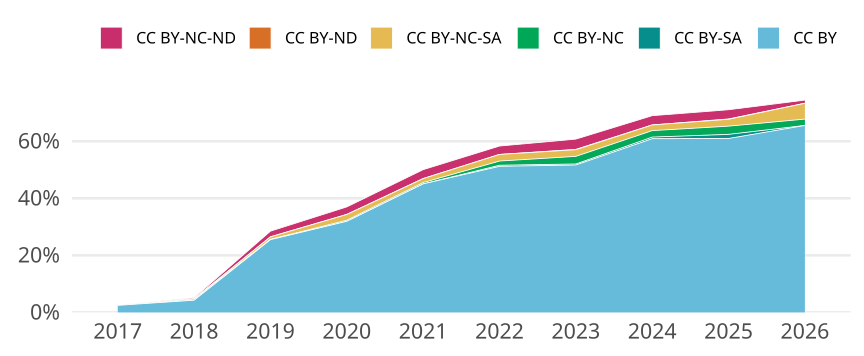

Source data for this figure (header and first rows):
cr_year, jn_all, cc, cc_total, prop
2017, 773, CC BY, 19, 0.02458
2017, 773, CC BY-SA, 0, 0
2017, 773, CC BY-NC, 0, 0
2017, 773, CC BY-NC-SA, 1, 0.001294
2017, 773, CC BY-ND, 0, 0
2017, 773, CC BY-NC-ND, 0, 0
2018, 818, CC BY, 35, 0.04279
2018, 818, CC BY-SA, 0, 0
2018, 818, CC BY-NC, 3, 0.003667
2018, 818, CC BY-NC-SA, 1, 0.001222
2018, 818, CC BY-ND, 0, 0
2018, 818, CC BY-NC-ND, 3, 0.003667
2019, 702, CC BY, 179, 0.255
2019, 702, CC BY-SA, 0, 0
2019, 702, CC BY-NC, 1, 0.001425
2019, 702, CC BY-NC-SA, 6, 0.008547
2019, 702, CC BY-ND, 0, 0
2019, 702, CC BY-NC-ND, 14, 0.01994
2020, 792, CC BY, 253, 0.3194
2020, 792, CC BY-SA, 0, 0
2020, 792, CC BY-NC, 3, 0.003788
2020, 792, CC BY-NC-SA, 16, 0.0202
2020, 792, CC BY-ND, 0, 0
2020, 792, CC BY-NC-ND, 21, 0.02652
2021, 861, CC BY, 388, 0.4506
2021, 861, CC BY-SA, 0, 0
2021, 861, CC BY-NC, 4, 0.004646
2021, 861, CC BY-NC-SA, 12, 0.01394
2021, 861, CC BY-ND, 0, 0
2021, 861, CC BY-NC-ND, 27, 0.03136
2022, 816, CC BY, 418, 0.5123
2022, 816, CC BY-SA, 3, 0.003676
2022, 816, CC BY-NC, 12, 0.01471
2022, 816, CC BY-NC-SA, 19, 0.02328
2022, 816, CC BY-ND, 0, 0
2022, 816, CC BY-NC-ND, 24, 0.02941
2023, 859, CC BY, 444, 0.5169
2023, 859, CC BY-SA, 3, 0.003492
2023, 859, CC BY-NC, 23, 0.02678
2023, 859, CC BY-NC-SA, 20, 0.02328
2023, 859, CC BY-ND, 1, 0.001164
2023, 859, CC BY-NC-ND, 31, 0.03609
2024, 706, CC BY, 430, 0.6091
2024, 706, CC BY-SA, 4, 0.005666
2024, 706, CC BY-NC, 16, 0.02266
2024, 706, CC BY-NC-SA, 14, 0.01983
2024, 706, CC BY-ND, 0, 0
2024, 706, CC BY-NC-ND, 23, 0.03258
2025, 833, CC BY, 508, 0.6098
2025, 833, CC BY-SA, 12, 0.01441
2025, 833, CC BY-NC, 24, 0.02881
2025, 833, CC BY-NC-SA, 20, 0.02401
2025, 833, CC BY-ND, 1, 0.0012
2025, 833, CC BY-NC-ND, 27, 0.03241
2026, 90, CC BY, 59, 0.6556
2026, 90, CC BY-SA, 0, 0
2026, 90, CC BY-NC, 2, 0.02222
2026, 90, CC BY-NC-SA, 5, 0.05556
2026, 90, CC BY-ND, 0, 0
2026, 90, CC BY-NC-ND, 1, 0.01111
